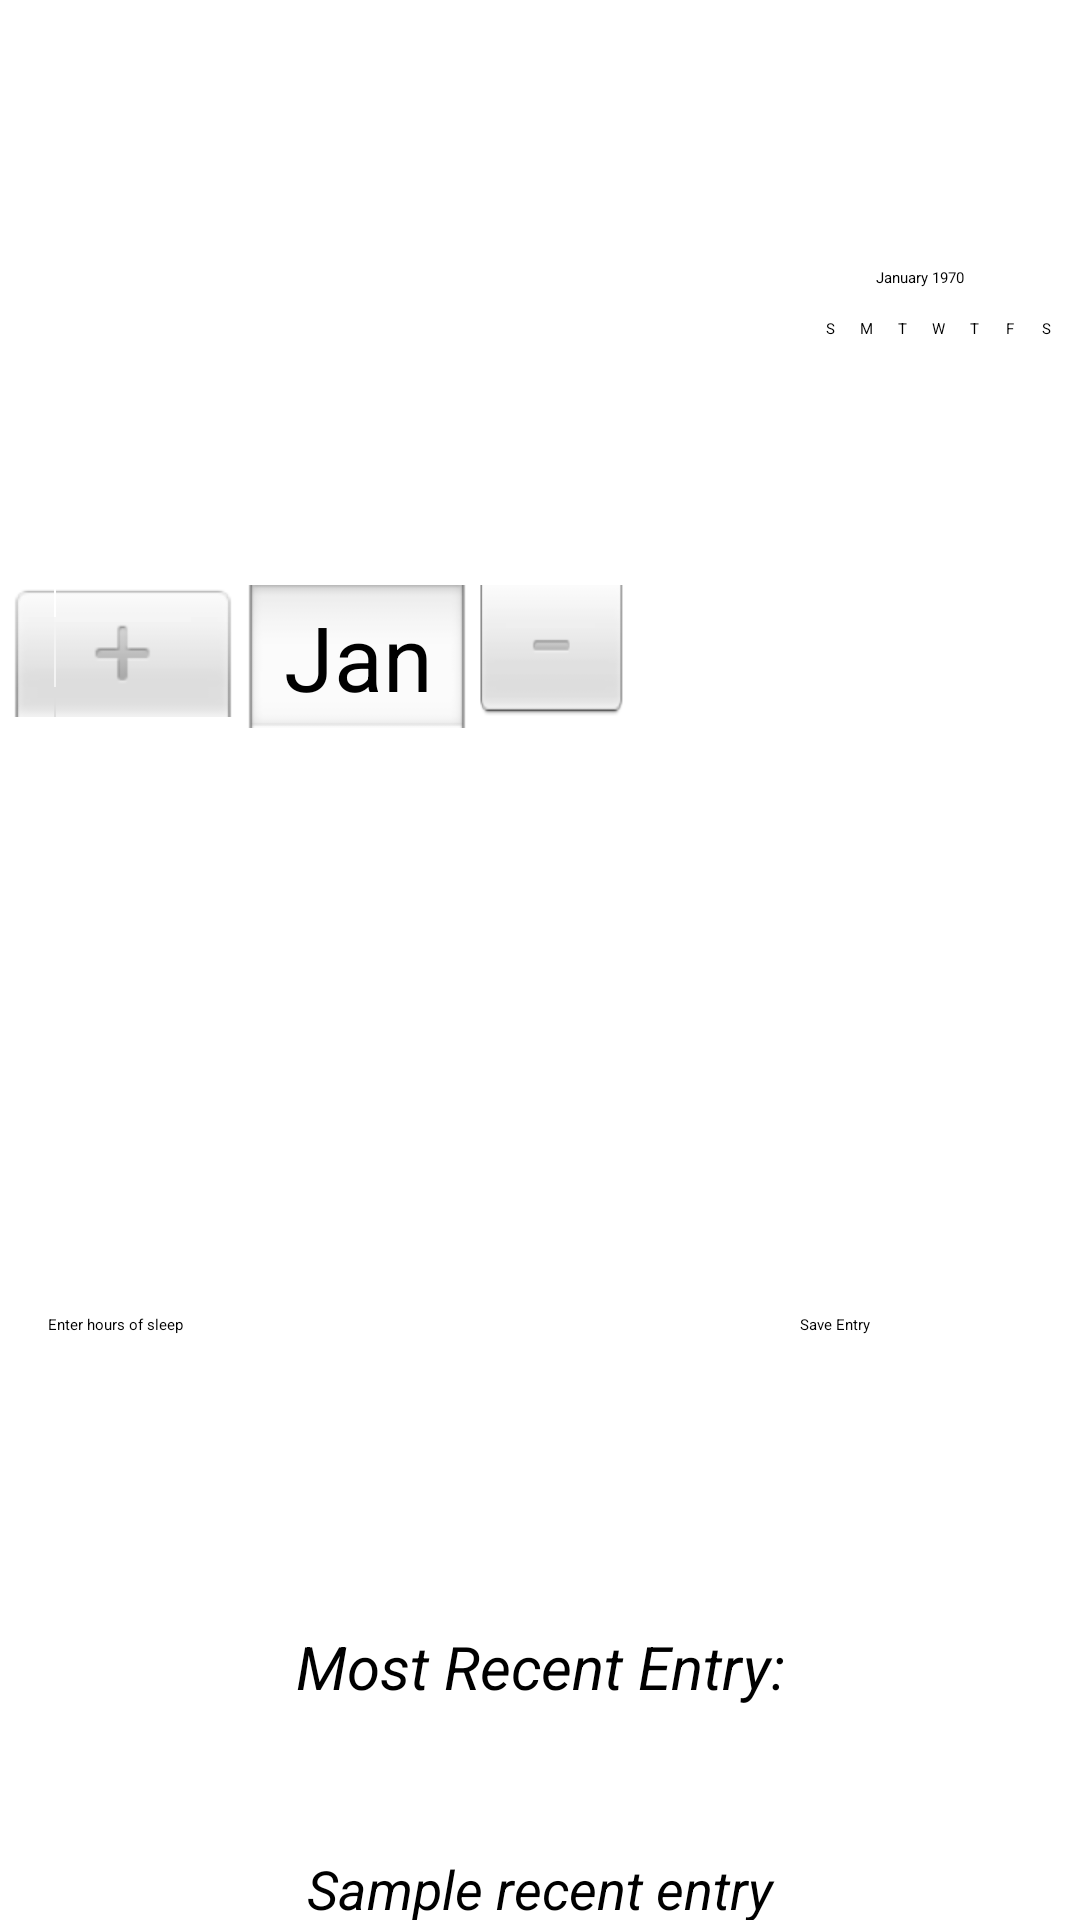

The Android layout XML behind this screen, and the referenced resources:
<!-- AndroidManifest.xml: application theme Theme.BitFit -->
<!-- res/layout/fragment_sleep_entry.xml -->
<?xml version="1.0" encoding="utf-8"?>
<androidx.constraintlayout.widget.ConstraintLayout
    xmlns:android="http://schemas.android.com/apk/res/android"
    xmlns:app="http://schemas.android.com/apk/res-auto"
    xmlns:tools="http://schemas.android.com/tools"
    android:layout_width="match_parent"
    android:layout_height="match_parent">

    <DatePicker
        android:id="@+id/datePicker"
        android:layout_width="354dp"
        android:layout_height="438dp"
        android:theme="@style/SmallDatePickerStyle"
        app:layout_constraintEnd_toEndOf="parent"
        app:layout_constraintHorizontal_bias="0.491"
        app:layout_constraintStart_toStartOf="parent"
        app:layout_constraintTop_toTopOf="parent"
        tools:ignore="MissingConstraints" />

    <EditText
        android:id="@+id/editTextHoursOfSleep"
        android:layout_width="261dp"
        android:layout_height="45dp"
        android:backgroundTint="@color/white"
        android:hint="Enter hours of sleep"
        android:inputType="numberDecimal"
        app:layout_constraintEnd_toEndOf="parent"
        app:layout_constraintHorizontal_bias="0.16"
        app:layout_constraintStart_toStartOf="parent"
        app:layout_constraintTop_toBottomOf="@+id/datePicker"
        tools:ignore="MissingConstraints" />

    <RatingBar
        android:id="@+id/ratingBarSleepRating"
        android:layout_width="243dp"
        android:layout_height="47dp"
        android:numStars="5"
        android:rating="0"
        android:stepSize="1"
        app:layout_constraintEnd_toEndOf="parent"
        app:layout_constraintHorizontal_bias="0.145"
        app:layout_constraintStart_toStartOf="parent"
        app:layout_constraintTop_toBottomOf="@+id/editTextHoursOfSleep"
        tools:ignore="MissingConstraints" />

    <Button
        android:id="@+id/buttonSaveEntry"
        android:layout_width="104dp"
        android:layout_height="74dp"
        android:text="Save Entry"
        app:layout_constraintEnd_toEndOf="parent"
        app:layout_constraintStart_toEndOf="@+id/editTextHoursOfSleep"
        app:layout_constraintTop_toBottomOf="@+id/datePicker"
        tools:ignore="MissingConstraints" />

    <TextView
        android:id="@+id/textViewMostRecentEntry"
        android:layout_width="wrap_content"
        android:layout_height="wrap_content"
        android:layout_marginTop="12dp"
        android:text="Most Recent Entry:"
        android:textSize="20sp"
        android:textStyle="italic"
        app:layout_constraintEnd_toEndOf="parent"
        app:layout_constraintStart_toStartOf="parent"
        app:layout_constraintTop_toBottomOf="@+id/ratingBarSleepRating" />

    <TextView
        android:id="@+id/textViewEntryDetails"
        android:layout_width="295dp"
        android:layout_height="97dp"
        android:layout_marginTop="12dp"
        android:gravity="center"
        android:text="Sample recent entry"
        android:textStyle="italic"
        android:textSize="18sp"
        app:layout_constraintEnd_toEndOf="parent"
        app:layout_constraintHorizontal_bias="0.496"
        app:layout_constraintStart_toStartOf="parent"
        app:layout_constraintTop_toBottomOf="@+id/textViewMostRecentEntry" />

</androidx.constraintlayout.widget.ConstraintLayout>
<!-- resources referenced by this layout -->
<resources>
  <style name="SmallDatePickerStyle" parent="@android:style/Widget.DatePicker">
          <item name="android:layout_width">wrap_content</item>
          <item name="android:layout_height">wrap_content</item>
      </style>
  <!-- not gathered from this repository: default colours our renderer supplied (Android Studio template values) -->
  <color name="white">#FFFFFFFF</color>
</resources>
